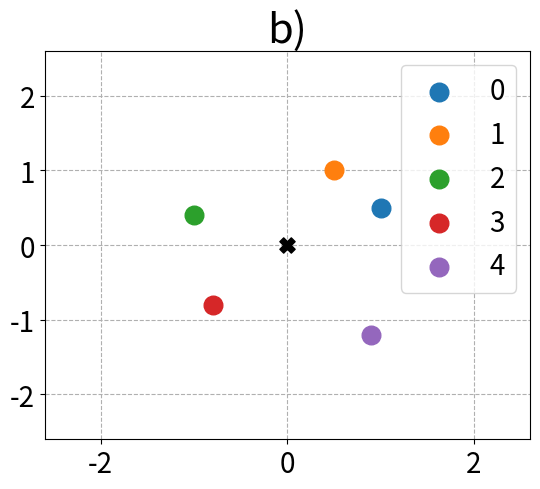
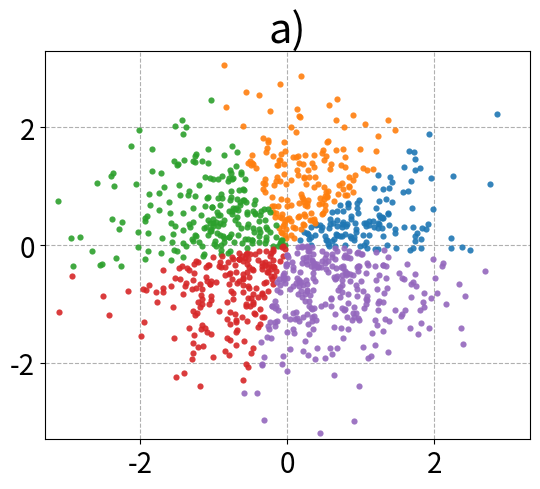
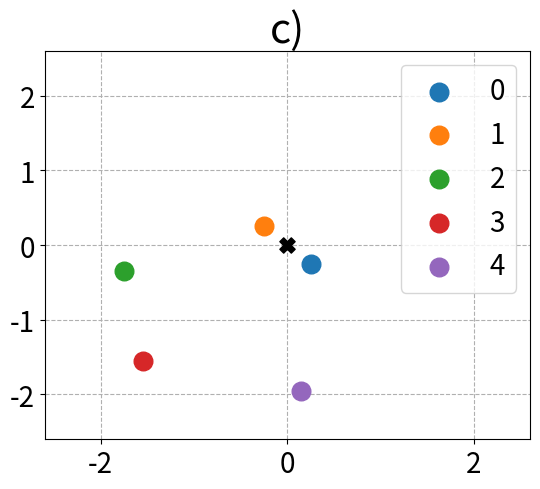
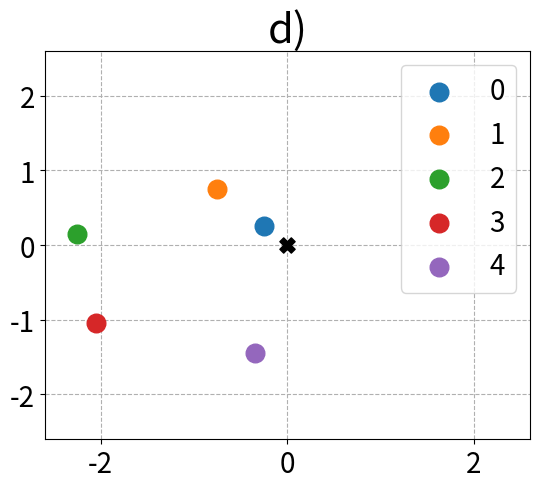
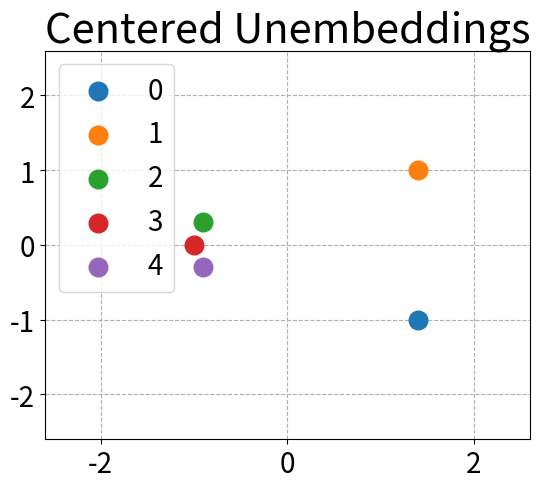
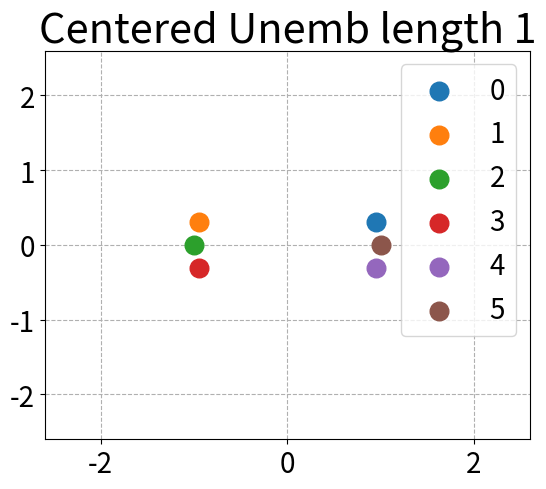

The matplotlib source for these figures, in order:
"""

Examples of how cosine similarity is not informative of model probabilities for softmax classifiers

"""


import numpy as np
import matplotlib.pyplot as plt


def three_models_diff_cosines_ex():
    """ Plotting embeddings and unembeddings for three models. 
    Embeddings are identical, so are only plottet once. 
    Unembeddings are the same up to a translation, so the probabilities 
    of the three models are the same, but cosine similarities differ greatly. """

    font_size = 30
    seed = 0
    rng = np.random.default_rng(seed)
    embeddings = rng.standard_normal((1000, 2))

    original_unembeddings = np.array(
        [
            [1, 0.5],
            [0.5, 1],
            [-1, 0.4],
            [-0.8, -0.8],
            [0.9, -1.2]
        ]
    )
    num_labels = original_unembeddings.shape[0]
    label_0 = original_unembeddings[0]
    label_1 = original_unembeddings[1]
    orig_cosine = np.dot(label_0, label_1)/np.linalg.norm(label_0)**2
    print(orig_cosine) # 0.7999999999999998

    # Plot original unembeddings, cosine between unembeddings for labels 0 and 1 about 0.8
    fig, ax = plt.subplots(1,1, figsize=(5.5, 5))

    for label in range(num_labels):
        ax.scatter(original_unembeddings[label][0], original_unembeddings[label][1],
                   s=180, label=label)

    ax.set_xlim(-2.6, 2.6)
    ax.set_ylim(-2.6, 2.6)
    ax.grid(visible=True, linestyle='dashed')
    ax.scatter(0, 0, c = 'black', marker='X', s=120)
    ax.set_axisbelow(True)
    ax.tick_params(axis='both', which='major', labelsize=font_size-10)
    ax.set_title('b)', size= font_size)

    fig.tight_layout()

    ax.legend(fontsize= font_size-10)
    # fig.show()

    dot_products = np.matmul(embeddings, np.transpose(original_unembeddings))
    emb_labels = np.argmax(dot_products, axis=1)


    # plot embeddings coloured by label
    fig, ax = plt.subplots(1,1, figsize=(5.5, 5))
    for label in range(num_labels):
        ax.scatter(
            embeddings[emb_labels == label][:, 0], embeddings[emb_labels == label][:, 1],
            alpha = 0.9, linewidths= 0, s=20, label=label)

    ax.set_xlim(-3.3, 3.3)
    ax.set_ylim(-3.3, 3.3)
    ax.grid(visible=True, linestyle='dashed')
    ax.set_axisbelow(True)
    ax.tick_params(axis='both', which='major', labelsize=font_size-10)
    ax.set_title('a)', size= font_size)

    fig.tight_layout()

    # fig.show()


    # Plot unembeddings of model where unembeddings for labels 0 and 1 have cosine -1
    # By lemma 2.2, we choose v = -a - 0.5(b-a)
    v = -label_0 - 0.5*(label_1 - label_0)
    a_plus_v = label_0 + v
    b_plus_v = label_1 + v
    v_minus_1_cosine = np.dot(a_plus_v, b_plus_v)/(
        np.linalg.norm(a_plus_v)*np.linalg.norm(b_plus_v))
    print(v_minus_1_cosine) # -0.9999999999999998

    v_minus_1_unembeddings = original_unembeddings + v

    fig, ax = plt.subplots(1,1, figsize=(5.5, 5))

    for label in range(num_labels):
        ax.scatter(v_minus_1_unembeddings[label][0], v_minus_1_unembeddings[label][1],
                   s=180, label=label)

    ax.set_xlim(-2.6, 2.6)
    ax.set_ylim(-2.6, 2.6)
    ax.grid(visible=True, linestyle='dashed')
    ax.scatter(0, 0, c = 'black', marker='X', s=120)
    ax.set_axisbelow(True)
    ax.tick_params(axis='both', which='major', labelsize=font_size-10)
    ax.set_title('c)', size= font_size)

    fig.tight_layout()

    ax.legend(fontsize= font_size-10)
    # fig.show()

    dot_products_model_2 = np.matmul(embeddings, np.transpose(v_minus_1_unembeddings))
    emb_labels_model_2 = np.argmax(dot_products_model_2, axis=1)
    print(f'All labels classified the same for model 1 and 2: {(emb_labels == emb_labels_model_2).all()}')



    # Plot unembeddings of model where unembeddings for labels 0 and 1 have cosine -1
    # By lemma 2.3, we choose v = -a + 0.5(b-a)
    v = -label_0 + 0.5*(label_1 - label_0)
    a_plus_v = label_0 + v
    b_plus_v = label_1 + v
    v_1_cosine = np.dot(a_plus_v, b_plus_v)/(
        np.linalg.norm(a_plus_v)*np.linalg.norm(b_plus_v))
    print(v_1_cosine) # 1.0

    v_1_unembeddings = original_unembeddings + v

    fig, ax = plt.subplots(1,1, figsize=(5.5, 5))

    for label in range(num_labels):
        ax.scatter(v_1_unembeddings[label][0], v_1_unembeddings[label][1],
                   s=180, label=label)

    ax.set_xlim(-2.6, 2.6)
    ax.set_ylim(-2.6, 2.6)
    ax.grid(visible=True, linestyle='dashed')
    ax.scatter(0, 0, c = 'black', marker='X', s=120)
    ax.set_axisbelow(True)
    ax.tick_params(axis='both', which='major', labelsize=font_size-10)
    ax.set_title('d)', size= font_size)

    fig.tight_layout()

    ax.legend(fontsize= font_size-10)
    # fig.show()

    dot_products_model_3 = np.matmul(embeddings, np.transpose(v_1_unembeddings))
    emb_labels_model_3 = np.argmax(dot_products_model_3, axis=1)
    print(
        f'All labels classified the same for model 1 and 3: {(emb_labels == emb_labels_model_3).all()}')


def centered_unembeddings_diff_cosines_ex():
    """
    Plotting an example of centered embeddings where cosine similarity between unembeddings 
    still does not tell us which labels have high probability at the same time.
    """

    font_size = 30

    original_unembeddings = np.array(
        [
            [1.4, -1],
            [1.4, 1],
            #[0.5, 1],
            #[-0.7, 0.7],
            [-0.9, 0.3],
            [-1, 0],
            [-0.9, -0.3],
            #[-0.7, -0.7],
            #[0.5, -1]
        ]
    )
    num_labels = original_unembeddings.shape[0]
    # These unembeddings are centered, since they sum to the zero vector
    print(f'unembedding sum vector: {np.sum(original_unembeddings, axis = 0)}')

    label_0 = original_unembeddings[0]
    label_1 = original_unembeddings[1]
    orig_cosine = np.dot(label_0, label_1)/np.linalg.norm(label_0)**2
    print(f'Cosine between unembeddings for labels 0 and 1: {orig_cosine}') # 0.32432432432432423

    label_2 = original_unembeddings[2]
    cosine_1_2 = np.dot(label_1, label_2)/(np.linalg.norm(label_1)*np.linalg.norm(label_2))
    print(f'Cosine between unembeddings for labels 1 and 2: {cosine_1_2}') # -0.58

    label_4 = original_unembeddings[4]
    cosine_2_4 = np.dot(label_2, label_4)/np.linalg.norm(label_2)**2
    print(f'Cosine between unembeddings for labels 2 and 4: {cosine_2_4}') # 0.8


    fig, ax = plt.subplots(1,1, figsize=(5.5, 5))

    for label in range(num_labels):
        ax.scatter(original_unembeddings[label][0], original_unembeddings[label][1],
                   s=180, label=label)

    ax.set_xlim(-2.6, 2.6)
    ax.set_ylim(-2.6, 2.6)
    ax.grid(visible=True, linestyle='dashed')
    ax.set_axisbelow(True)
    ax.tick_params(axis='both', which='major', labelsize=font_size-10)
    ax.set_title('Centered Unembeddings', size= font_size)

    fig.tight_layout()

    ax.legend(fontsize= font_size-10)
    fig.show()



def centered_fix_length_unembeddings_diff_cosines_ex():
    """
    Plotting an example of centered embeddings with fixed length where cosine similarity 
    between unembeddings still does not tell us which labels have high probability at the same time.
    """

    font_size = 30
    # np.sqrt(1-(0.95**2)) approx 0.3

    original_unembeddings = np.array(
        [
            [0.95, np.sqrt(1-(0.95**2))],
            [-0.95, np.sqrt(1-(0.95**2))],
            [-1, 0],
            [-0.95, -np.sqrt(1-(0.95**2))],
            [0.95, -np.sqrt(1-(0.95**2))],
            [1, 0]
        ]
    )
    num_labels = original_unembeddings.shape[0]
    # These unembeddings are centered, since they sum to the zero vector
    print(f'unembedding sum vector: {np.sum(original_unembeddings, axis = 0)}')

    # These unembeddings all have length 1
    print(f'Lengths of unembeddings: {np.linalg.norm(original_unembeddings, axis=1)}')

    label_0 = original_unembeddings[0]
    label_1 = original_unembeddings[1]
    orig_cosine = np.dot(label_0, label_1)/np.linalg.norm(label_0)**2
    print(f'Cosine between unembeddings for labels 0 and 1: {orig_cosine}') # -0.805

    label_1 = original_unembeddings[1]
    label_3 = original_unembeddings[3]
    cosine_1_3 = np.dot(label_1, label_3)/np.linalg.norm(label_1)**2
    print(f'Cosine between unembeddings for labels 1 and 3: {cosine_1_3}') # 0.805


    fig, ax = plt.subplots(1,1, figsize=(5.5, 5))

    for label in range(num_labels):
        ax.scatter(original_unembeddings[label][0], original_unembeddings[label][1],
                   s=180, label=label)

    ax.set_xlim(-2.6, 2.6)
    ax.set_ylim(-2.6, 2.6)
    ax.grid(visible=True, linestyle='dashed')
    ax.set_axisbelow(True)
    ax.tick_params(axis='both', which='major', labelsize=font_size-10)
    ax.set_title('Centered Unemb length 1', size= font_size)

    fig.tight_layout()

    ax.legend(fontsize= font_size-10)
    # fig.show()


if __name__ == "__main__":
    three_models_diff_cosines_ex()
    plt.show()
    centered_unembeddings_diff_cosines_ex()
    plt.show()
    centered_fix_length_unembeddings_diff_cosines_ex()
    plt.show()
